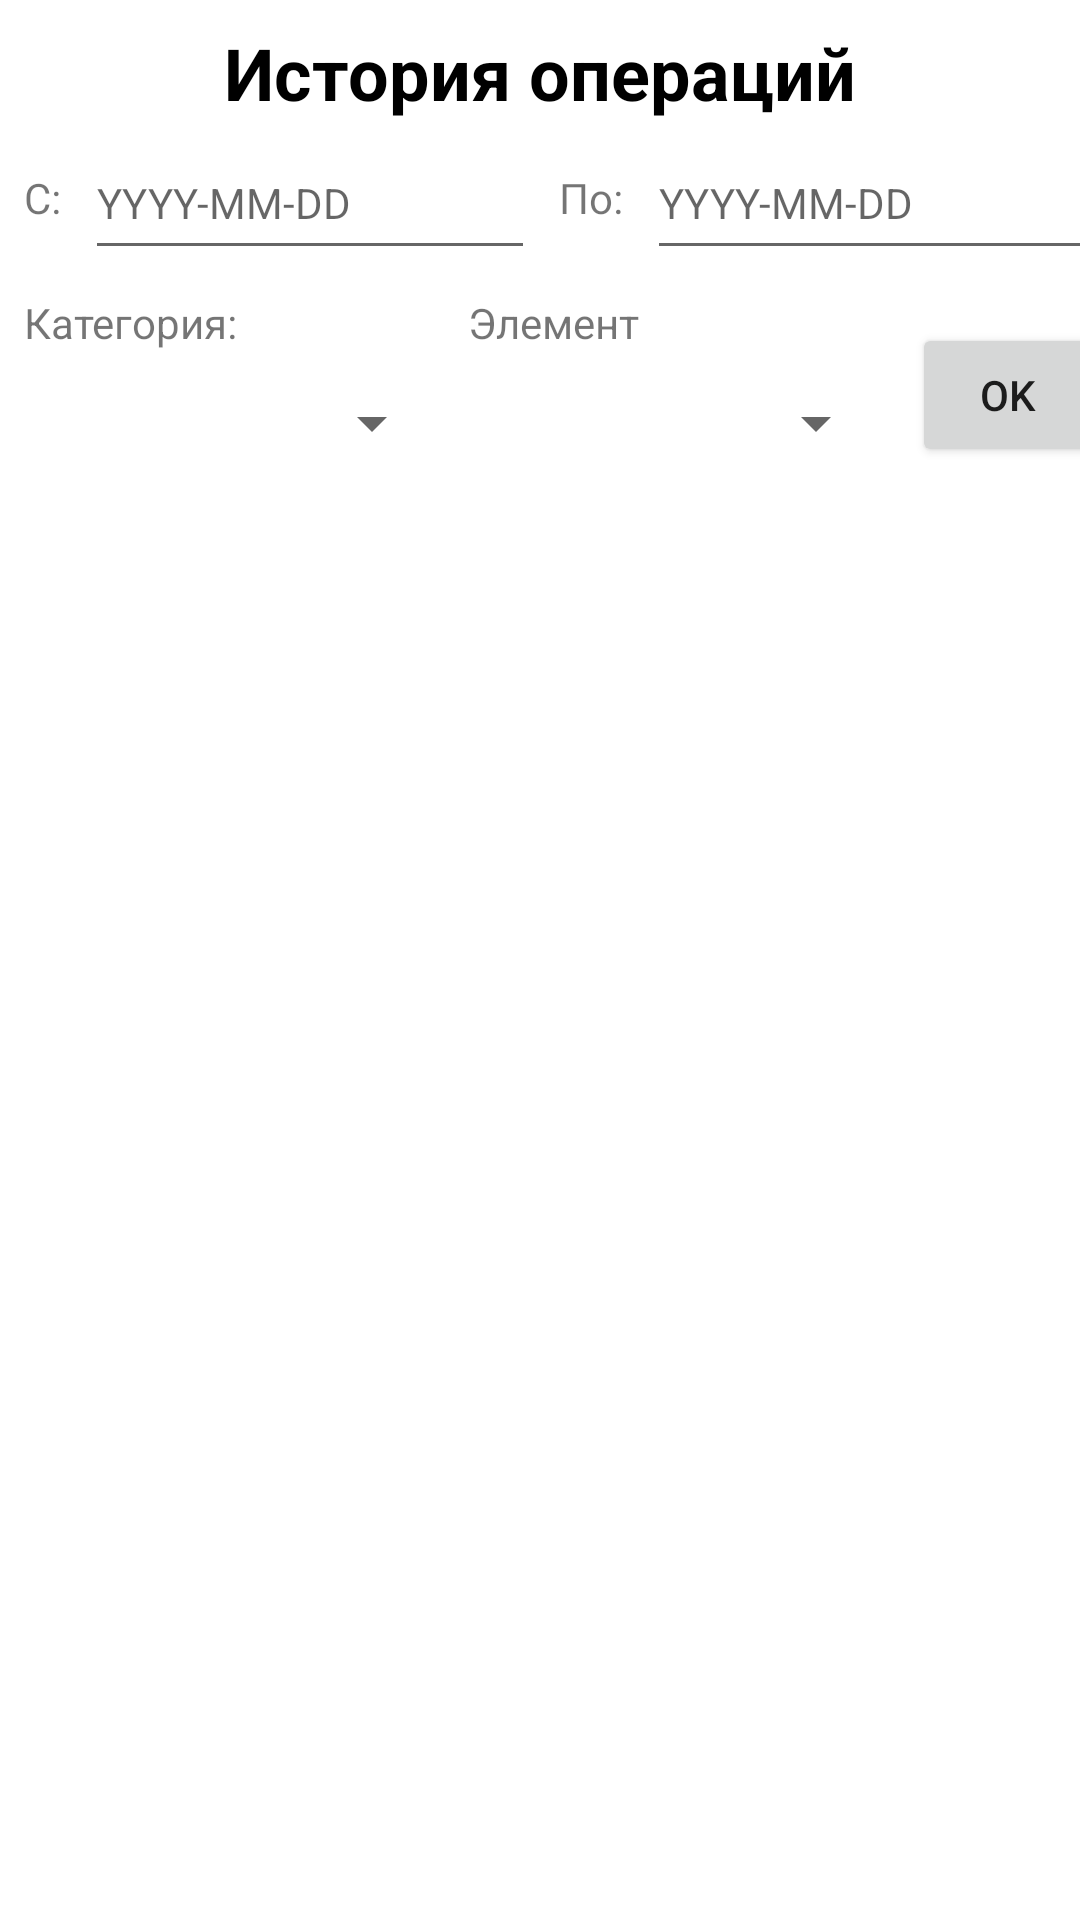

Produce the Android XML layout that renders to this screen, including the resource entries it uses.
<!-- AndroidManifest.xml: application theme Theme.Sklad -->
<!-- res/layout/activity_history.xml -->
<?xml version="1.0" encoding="utf-8"?>
<androidx.constraintlayout.widget.ConstraintLayout xmlns:android="http://schemas.android.com/apk/res/android"
    xmlns:app="http://schemas.android.com/apk/res-auto"
    xmlns:tools="http://schemas.android.com/tools"
    android:layout_width="match_parent"
    android:layout_height="match_parent"
    tools:context=".HistoryActivity">

    <TextView
        android:id="@+id/titleTVHis"
        android:layout_width="wrap_content"
        android:layout_height="wrap_content"
        android:layout_marginTop="8dp"
        android:text="@string/History_operation"
        android:textColor="@color/black"
        android:textSize="24sp"
        android:textStyle="bold"
        app:layout_constraintEnd_toEndOf="parent"
        app:layout_constraintStart_toStartOf="parent"
        app:layout_constraintTop_toTopOf="parent" />

    <TextView
        android:id="@+id/fromTVHis"
        android:layout_width="wrap_content"
        android:layout_height="wrap_content"
        android:layout_marginStart="8dp"
        android:layout_marginTop="16dp"
        android:layout_weight="1"
        android:gravity="center"
        android:text="@string/from"
        app:layout_constraintStart_toStartOf="parent"
        app:layout_constraintTop_toBottomOf="@+id/titleTVHis" />

    <EditText
        android:id="@+id/dateToETHis"
        android:layout_width="150dp"
        android:layout_height="wrap_content"
        android:layout_marginStart="8dp"
        android:layout_weight="1"
        android:autofillHints=""
        android:ems="10"
        android:hint="YYYY-MM-DD"
        android:inputType="date"
        android:minHeight="48dp"
        android:textColor="@color/black"
        android:textSize="14sp"
        app:layout_constraintBottom_toBottomOf="@+id/textView7"
        app:layout_constraintStart_toEndOf="@+id/textView7"
        app:layout_constraintTop_toTopOf="@+id/textView7"
        tools:ignore="DuplicateSpeakableTextCheck,HardcodedText,TextSizeCheck" />

    <TextView
        android:id="@+id/textView7"
        android:layout_width="wrap_content"
        android:layout_height="wrap_content"
        android:layout_marginStart="8dp"
        android:layout_weight="1"
        android:gravity="center"
        android:text="@string/to"
        app:layout_constraintBottom_toBottomOf="@+id/fromTVHis"
        app:layout_constraintStart_toEndOf="@+id/dateFromETHis"
        app:layout_constraintTop_toTopOf="@+id/fromTVHis" />

    <EditText
        android:id="@+id/dateFromETHis"
        android:layout_width="150dp"
        android:layout_height="wrap_content"
        android:layout_marginStart="8dp"
        android:autofillHints=""
        android:ems="10"
        android:hint="YYYY-MM-DD"
        android:inputType="date"
        android:minHeight="48dp"
        android:textColor="@color/black"
        android:textSize="14sp"
        app:layout_constraintBottom_toBottomOf="@+id/fromTVHis"
        app:layout_constraintStart_toEndOf="@+id/fromTVHis"
        app:layout_constraintTop_toTopOf="@+id/fromTVHis"
        tools:ignore="HardcodedText,TextSizeCheck" />

    <TextView
        android:id="@+id/textView9"
        android:layout_width="wrap_content"
        android:layout_height="wrap_content"
        android:layout_marginStart="8dp"
        android:layout_marginTop="8dp"
        android:text="@string/category"
        app:layout_constraintStart_toStartOf="parent"
        app:layout_constraintTop_toBottomOf="@+id/dateFromETHis" />

    <Spinner
        android:id="@+id/catSpHis"
        android:layout_width="140dp"
        android:layout_height="wrap_content"
        android:layout_marginStart="8dp"
        android:minHeight="48dp"
        app:layout_constraintStart_toStartOf="parent"
        app:layout_constraintTop_toBottomOf="@+id/textView9"
        tools:ignore="SpeakableTextPresentCheck" />

    <Spinner
        android:id="@+id/ElSpHis"
        android:layout_width="140dp"
        android:layout_height="wrap_content"
        android:clickable="false"
        android:minHeight="48dp"
        app:layout_constraintStart_toStartOf="@+id/textView10"
        app:layout_constraintTop_toBottomOf="@+id/textView10"
        tools:ignore="SpeakableTextPresentCheck" />

    <TextView
        android:id="@+id/textView10"
        android:layout_width="wrap_content"
        android:layout_height="wrap_content"
        android:layout_marginStart="8dp"
        android:text="@string/element"
        app:layout_constraintBottom_toBottomOf="@+id/textView9"
        app:layout_constraintStart_toEndOf="@+id/catSpHis"
        app:layout_constraintTop_toTopOf="@+id/textView9" />

    <Button
        android:id="@+id/okBtHis"
        android:layout_width="64dp"
        android:layout_height="48dp"
        android:layout_marginStart="8dp"
        android:text="@android:string/ok"
        app:layout_constraintBottom_toBottomOf="@+id/ElSpHis"
        app:layout_constraintStart_toEndOf="@+id/ElSpHis"
        app:layout_constraintTop_toTopOf="@+id/textView10" />

    <androidx.recyclerview.widget.RecyclerView
        android:id="@+id/recVHis"
        android:layout_width="0dp"
        android:layout_height="0dp"
        android:layout_marginStart="8dp"
        android:layout_marginTop="8dp"
        android:layout_marginEnd="8dp"
        android:layout_marginBottom="8dp"
        app:layout_constraintBottom_toBottomOf="parent"
        app:layout_constraintEnd_toEndOf="parent"
        app:layout_constraintHorizontal_bias="1.0"
        app:layout_constraintStart_toStartOf="parent"
        app:layout_constraintTop_toBottomOf="@+id/catSpHis"
        app:layout_constraintVertical_bias="0.03" />

</androidx.constraintlayout.widget.ConstraintLayout>
<!-- resources referenced by this layout -->
<resources>
  <color name="black">#FF000000</color>
  <string name="History_operation">История операций</string>
  <string name="category">Категория:</string>
  <string name="element">Элемент</string>
  <string name="from">C:</string>
  <string name="to">По:</string>
  <style name="Theme.Sklad" parent="Theme.MaterialComponents.DayNight.DarkActionBar">
          
          <item name="colorPrimary">@color/purple_500</item>
          <item name="colorPrimaryVariant">@color/purple_700</item>
          <item name="colorOnPrimary">@color/white</item>
          
          <item name="colorSecondary">@color/teal_200</item>
          <item name="colorSecondaryVariant">@color/teal_700</item>
          <item name="colorOnSecondary">@color/black</item>
          
          <item name="android:statusBarColor" tools:targetApi="21">?attr/colorPrimaryVariant</item>
          
      </style>
  <color name="purple_500">#FF6200EE</color>
  <color name="purple_700">#FF3700B3</color>
  <color name="white">#FFFFFFFF</color>
  <color name="teal_200">#FF03DAC5</color>
  <color name="teal_700">#FF018786</color>
</resources>
